Image classification data set "Images class" (albertoranz/Final-Project-DA on GitHub). Class labels (5): animals, exterior urban, human, interior domestic, natural soundscapes and water.

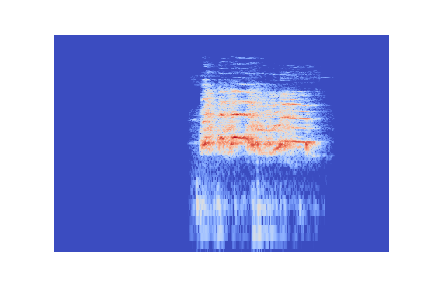
Label: animals

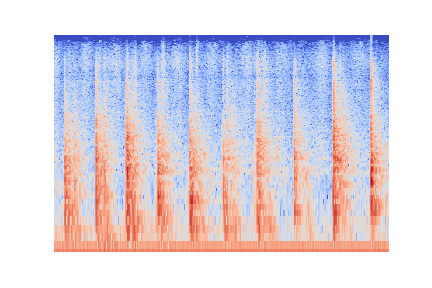
Label: human

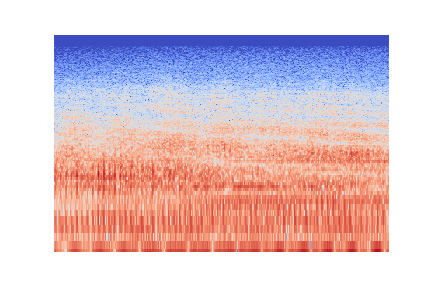
Label: exterior urban

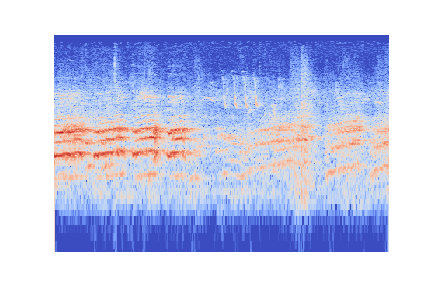
Label: animals

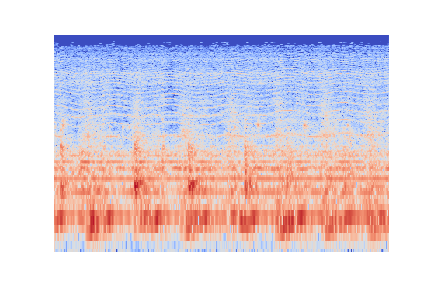
Label: interior domestic

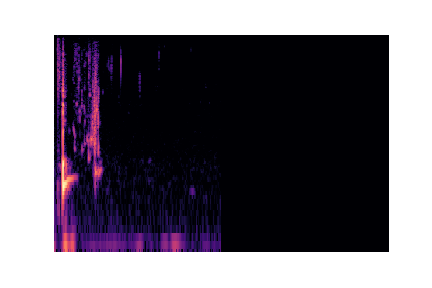
Label: natural soundscapes and water
